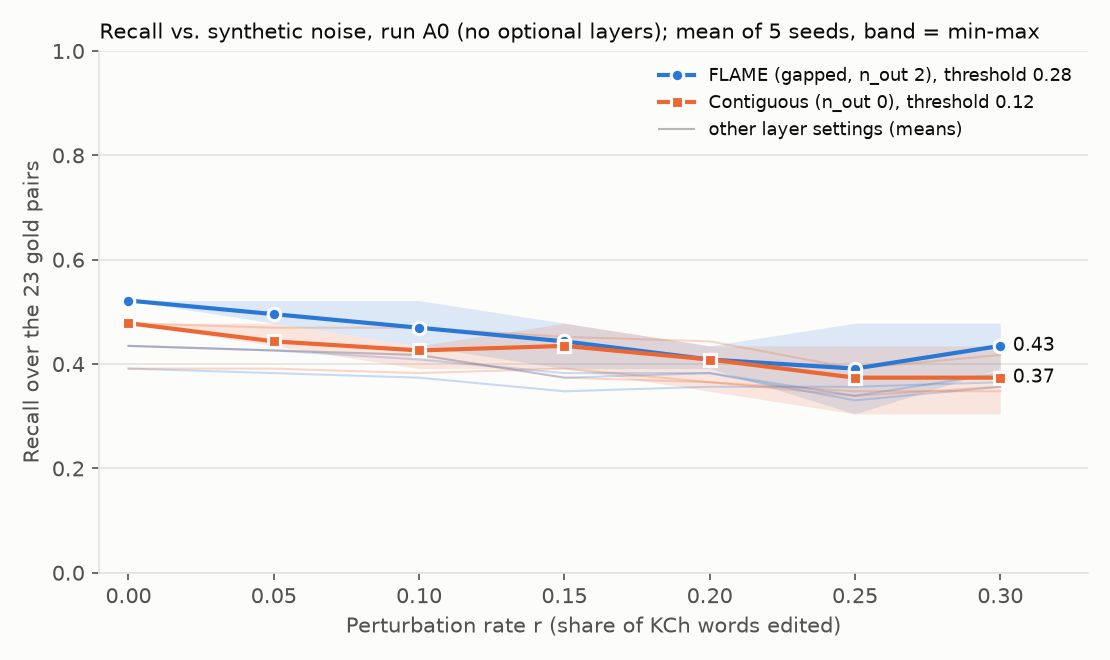

Data behind this chart, as committed beside it:
run, layers, system, rate, seed, threshold, ngram, n_out, recall, precision, TP, FP, recall_at_0_28, precision_at_0_28
A0, none, FLAME (gapped, n_out 2), 0.0, 42, 0.28, 5, 2, 0.5217, 0.9231, 12, 1, 0.5217, 0.9231
A0, none, Contiguous (n_out 0), 0.0, 42, 0.12, 5, 0, 0.4783, 0.6875, 11, 5, 0.3043, 1.0
A1, bigram, FLAME (gapped, n_out 2), 0.0, 42, 0.28, 5, 2, 0.3913, 0.8182, 9, 2, 0.3913, 0.8182
A1, bigram, Contiguous (n_out 0), 0.0, 42, 0.12, 5, 0, 0.3913, 0.6923, 9, 4, 0.3478, 1.0
A2, bigram+phonetic, FLAME (gapped, n_out 2), 0.0, 42, 0.28, 5, 2, 0.4348, 1.0, 10, 0, 0.4348, 1.0
A2, bigram+phonetic, Contiguous (n_out 0), 0.0, 42, 0.12, 5, 0, 0.4348, 0.8333, 10, 2, 0.1739, 1.0
A3, bigram+phonetic+auto_tune, FLAME (gapped, n_out 2), 0.0, 42, 0.28, 4, 1, 0.4348, 1.0, 10, 0, 0.4348, 1.0
A3, bigram+phonetic+auto_tune, Contiguous (n_out 0), 0.0, 42, 0.12, 4, 0, 0.4783, 0.6111, 11, 7, 0.3478, 1.0
A0, none, FLAME (gapped, n_out 2), 0.0, 43, 0.28, 5, 2, 0.5217, 0.9231, 12, 1, 0.5217, 0.9231
A0, none, Contiguous (n_out 0), 0.0, 43, 0.12, 5, 0, 0.4783, 0.6875, 11, 5, 0.3043, 1.0
A1, bigram, FLAME (gapped, n_out 2), 0.0, 43, 0.28, 5, 2, 0.3913, 0.8182, 9, 2, 0.3913, 0.8182
A1, bigram, Contiguous (n_out 0), 0.0, 43, 0.12, 5, 0, 0.3913, 0.6923, 9, 4, 0.3478, 1.0
A2, bigram+phonetic, FLAME (gapped, n_out 2), 0.0, 43, 0.28, 5, 2, 0.4348, 1.0, 10, 0, 0.4348, 1.0
A2, bigram+phonetic, Contiguous (n_out 0), 0.0, 43, 0.12, 5, 0, 0.4348, 0.8333, 10, 2, 0.1739, 1.0
A3, bigram+phonetic+auto_tune, FLAME (gapped, n_out 2), 0.0, 43, 0.28, 4, 1, 0.4348, 1.0, 10, 0, 0.4348, 1.0
A3, bigram+phonetic+auto_tune, Contiguous (n_out 0), 0.0, 43, 0.12, 4, 0, 0.4783, 0.6111, 11, 7, 0.3478, 1.0
A0, none, FLAME (gapped, n_out 2), 0.0, 44, 0.28, 5, 2, 0.5217, 0.9231, 12, 1, 0.5217, 0.9231
A0, none, Contiguous (n_out 0), 0.0, 44, 0.12, 5, 0, 0.4783, 0.6875, 11, 5, 0.3043, 1.0
A1, bigram, FLAME (gapped, n_out 2), 0.0, 44, 0.28, 5, 2, 0.3913, 0.8182, 9, 2, 0.3913, 0.8182
A1, bigram, Contiguous (n_out 0), 0.0, 44, 0.12, 5, 0, 0.3913, 0.6923, 9, 4, 0.3478, 1.0
A2, bigram+phonetic, FLAME (gapped, n_out 2), 0.0, 44, 0.28, 5, 2, 0.4348, 1.0, 10, 0, 0.4348, 1.0
A2, bigram+phonetic, Contiguous (n_out 0), 0.0, 44, 0.12, 5, 0, 0.4348, 0.8333, 10, 2, 0.1739, 1.0
A3, bigram+phonetic+auto_tune, FLAME (gapped, n_out 2), 0.0, 44, 0.28, 4, 1, 0.4348, 1.0, 10, 0, 0.4348, 1.0
A3, bigram+phonetic+auto_tune, Contiguous (n_out 0), 0.0, 44, 0.12, 4, 0, 0.4783, 0.6111, 11, 7, 0.3478, 1.0
A0, none, FLAME (gapped, n_out 2), 0.0, 45, 0.28, 5, 2, 0.5217, 0.9231, 12, 1, 0.5217, 0.9231
A0, none, Contiguous (n_out 0), 0.0, 45, 0.12, 5, 0, 0.4783, 0.6875, 11, 5, 0.3043, 1.0
A1, bigram, FLAME (gapped, n_out 2), 0.0, 45, 0.28, 5, 2, 0.3913, 0.8182, 9, 2, 0.3913, 0.8182
A1, bigram, Contiguous (n_out 0), 0.0, 45, 0.12, 5, 0, 0.3913, 0.6923, 9, 4, 0.3478, 1.0
A2, bigram+phonetic, FLAME (gapped, n_out 2), 0.0, 45, 0.28, 5, 2, 0.4348, 1.0, 10, 0, 0.4348, 1.0
A2, bigram+phonetic, Contiguous (n_out 0), 0.0, 45, 0.12, 5, 0, 0.4348, 0.8333, 10, 2, 0.1739, 1.0
A3, bigram+phonetic+auto_tune, FLAME (gapped, n_out 2), 0.0, 45, 0.28, 4, 1, 0.4348, 1.0, 10, 0, 0.4348, 1.0
A3, bigram+phonetic+auto_tune, Contiguous (n_out 0), 0.0, 45, 0.12, 4, 0, 0.4783, 0.6111, 11, 7, 0.3478, 1.0
A0, none, FLAME (gapped, n_out 2), 0.0, 46, 0.28, 5, 2, 0.5217, 0.9231, 12, 1, 0.5217, 0.9231
A0, none, Contiguous (n_out 0), 0.0, 46, 0.12, 5, 0, 0.4783, 0.6875, 11, 5, 0.3043, 1.0
A1, bigram, FLAME (gapped, n_out 2), 0.0, 46, 0.28, 5, 2, 0.3913, 0.8182, 9, 2, 0.3913, 0.8182
A1, bigram, Contiguous (n_out 0), 0.0, 46, 0.12, 5, 0, 0.3913, 0.6923, 9, 4, 0.3478, 1.0
A2, bigram+phonetic, FLAME (gapped, n_out 2), 0.0, 46, 0.28, 5, 2, 0.4348, 1.0, 10, 0, 0.4348, 1.0
A2, bigram+phonetic, Contiguous (n_out 0), 0.0, 46, 0.12, 5, 0, 0.4348, 0.8333, 10, 2, 0.1739, 1.0
A3, bigram+phonetic+auto_tune, FLAME (gapped, n_out 2), 0.0, 46, 0.28, 4, 1, 0.4348, 1.0, 10, 0, 0.4348, 1.0
A3, bigram+phonetic+auto_tune, Contiguous (n_out 0), 0.0, 46, 0.12, 4, 0, 0.4783, 0.6111, 11, 7, 0.3478, 1.0
A0, none, FLAME (gapped, n_out 2), 0.05, 42, 0.28, 5, 2, 0.5217, 0.8571, 12, 2, 0.5217, 0.8571
A0, none, Contiguous (n_out 0), 0.05, 42, 0.12, 5, 0, 0.4348, 0.7692, 10, 3, 0.3043, 1.0
A1, bigram, FLAME (gapped, n_out 2), 0.05, 42, 0.28, 5, 2, 0.3913, 0.9, 9, 1, 0.3913, 0.9
A1, bigram, Contiguous (n_out 0), 0.05, 42, 0.12, 5, 0, 0.3913, 0.6429, 9, 5, 0.3478, 1.0
A2, bigram+phonetic, FLAME (gapped, n_out 2), 0.05, 42, 0.28, 5, 2, 0.4348, 1.0, 10, 0, 0.4348, 1.0
A2, bigram+phonetic, Contiguous (n_out 0), 0.05, 42, 0.12, 5, 0, 0.4348, 0.8333, 10, 2, 0.1739, 1.0
A3, bigram+phonetic+auto_tune, FLAME (gapped, n_out 2), 0.05, 42, 0.28, 4, 1, 0.4348, 1.0, 10, 0, 0.4348, 1.0
A3, bigram+phonetic+auto_tune, Contiguous (n_out 0), 0.05, 42, 0.12, 4, 0, 0.4783, 0.6471, 11, 6, 0.3478, 1.0
A0, none, FLAME (gapped, n_out 2), 0.05, 43, 0.28, 5, 2, 0.4783, 0.8462, 11, 2, 0.4783, 0.8462
A0, none, Contiguous (n_out 0), 0.05, 43, 0.12, 5, 0, 0.4348, 0.5882, 10, 7, 0.3043, 1.0
A1, bigram, FLAME (gapped, n_out 2), 0.05, 43, 0.28, 5, 2, 0.3478, 0.8, 8, 2, 0.3478, 0.8
A1, bigram, Contiguous (n_out 0), 0.05, 43, 0.12, 5, 0, 0.3913, 0.6429, 9, 5, 0.3043, 1.0
A2, bigram+phonetic, FLAME (gapped, n_out 2), 0.05, 43, 0.28, 5, 2, 0.4348, 1.0, 10, 0, 0.4348, 1.0
A2, bigram+phonetic, Contiguous (n_out 0), 0.05, 43, 0.12, 5, 0, 0.4348, 0.9091, 10, 1, 0.1739, 1.0
A3, bigram+phonetic+auto_tune, FLAME (gapped, n_out 2), 0.05, 43, 0.28, 4, 1, 0.4348, 1.0, 10, 0, 0.4348, 1.0
A3, bigram+phonetic+auto_tune, Contiguous (n_out 0), 0.05, 43, 0.12, 4, 0, 0.4348, 0.5882, 10, 7, 0.3478, 1.0
A0, none, FLAME (gapped, n_out 2), 0.05, 44, 0.28, 5, 2, 0.5217, 0.8571, 12, 2, 0.5217, 0.8571
A0, none, Contiguous (n_out 0), 0.05, 44, 0.12, 5, 0, 0.4348, 0.6667, 10, 5, 0.3043, 1.0
A1, bigram, FLAME (gapped, n_out 2), 0.05, 44, 0.28, 5, 2, 0.3913, 0.9, 9, 1, 0.3913, 0.9
A1, bigram, Contiguous (n_out 0), 0.05, 44, 0.12, 5, 0, 0.3913, 0.6923, 9, 4, 0.3043, 1.0
... 220 more rows
